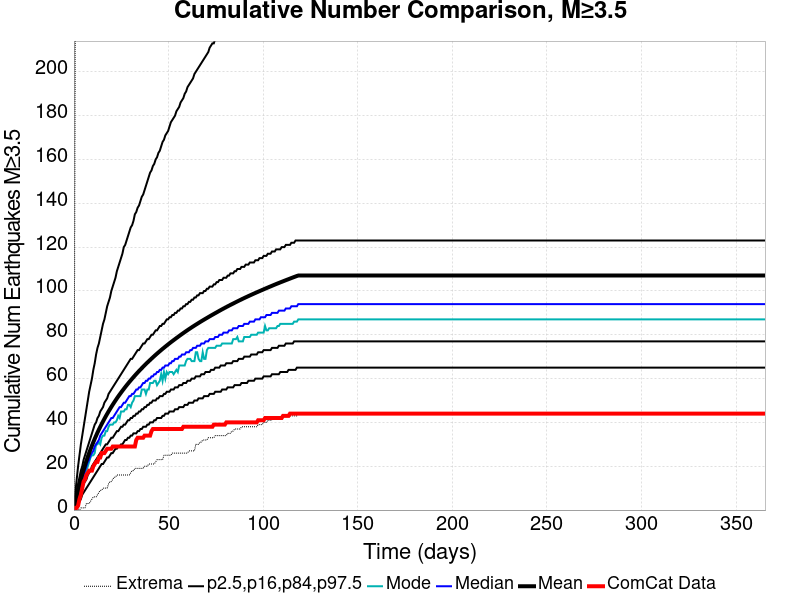

Data behind this chart, as committed beside it:
Time (days), ComCat Data, Simulation Mean, Simulation Median, Simulation Mode, Simulation Minimum, Simulation Maximum, 2.5 %-ile, 16 %-ile, 84 %-ile, 97.5 %-ile
0.0, 0.0, 0.0, 0.0, 0.0, 0.0, 0.0, 0.0, 0.0, 0.0, 0.0
0.732, 1.0, 3.119, 3.0, 2.0, 0.0, 234.0, 0.0, 1.0, 5.0, 8.0
1.464, 1.0, 6.123, 5.0, 5.0, 0.0, 287.0, 1.0, 3.0, 9.0, 14.0
2.196, 2.0, 8.93, 8.0, 7.0, 0.0, 337.0, 3.0, 5.0, 12.0, 20.0
2.928, 5.0, 11.56, 10.0, 9.0, 0.0, 371.0, 4.0, 7.0, 15.0, 25.0
3.66, 7.0, 14, 12.0, 11.0, 1.0, 390.0, 5.0, 8.0, 18.0, 30.0
4.392, 10.0, 16.28, 14.0, 13.0, 1.0, 408.0, 7.0, 10.0, 20.0, 34.0
5.124, 13.0, 18.44, 16.0, 15.0, 1.0, 435.0, 8.0, 12.0, 23.0, 38.0
5.856, 14.0, 20.49, 18.0, 16.0, 1.0, 466.0, 9.0, 13.0, 25.0, 42.0
6.588, 16.0, 22.46, 20.0, 18.0, 3.0, 489.0, 10.0, 14.0, 27.0, 46.0
7.32, 17.0, 24.32, 22.0, 20.0, 3.0, 509.0, 11.0, 16.0, 29.0, 50.0
8.052, 18.0, 26.09, 23.0, 22.0, 3.0, 522.0, 12.0, 17.0, 31.0, 54.0
8.784, 18.0, 27.78, 25.0, 24.0, 4.0, 530.0, 13.0, 18.0, 33.0, 57.0
9.516, 18.0, 29.4, 26.0, 25.0, 5.0, 543.0, 14.0, 20.0, 35.0, 60.0
10.25, 20.0, 30.98, 27.0, 25.0, 6.0, 551.0, 15.0, 21.0, 37.0, 64.0
10.98, 21.0, 32.49, 29.0, 26.0, 6.0, 557.0, 16.0, 22.0, 39.0, 67.0
11.71, 22.0, 33.95, 30.0, 30.0, 6.0, 566.0, 17.0, 23.0, 40.0, 71.0
12.44, 22.0, 35.36, 31.0, 30.0, 7.0, 575.0, 18.0, 24.0, 42.0, 74.0
13.18, 24.0, 36.69, 32.0, 31.0, 8.0, 583.0, 19.0, 25.0, 43.0, 76.0
13.91, 24.0, 37.99, 34.0, 30.0, 9.0, 589.0, 20.0, 26.0, 45.0, 79.0
14.64, 26.0, 39.25, 35.0, 33.0, 9.0, 595.0, 21.0, 27.0, 46.0, 82.0
15.37, 26.0, 40.46, 36.0, 34.0, 10.0, 600.0, 21.0, 28.0, 47.0, 85.0
16.1, 26.0, 41.64, 37.0, 34.0, 10.0, 604.0, 22.0, 29.0, 49.0, 87.0
16.84, 27.0, 42.79, 38.0, 36.0, 10.0, 608.0, 23.0, 30.0, 50.0, 90.0
17.57, 28.0, 43.9, 39.0, 36.0, 10.0, 614.0, 24.0, 30.0, 51.0, 93.0
18.3, 28.0, 44.99, 40.0, 38.0, 12.0, 618.0, 24.0, 31.0, 53.0, 95.0
19.03, 28.0, 46.04, 41.0, 39.0, 13.0, 622.0, 25.0, 32.0, 54.0, 97.0
19.76, 28.0, 47.08, 42.0, 39.0, 13.0, 627.0, 26.0, 33.0, 55.0, 100.0
20.49, 29.0, 48.08, 42.0, 39.0, 14.0, 633.0, 26.0, 33.0, 56.0, 102.0
21.23, 29.0, 49.05, 43.0, 40.0, 15.0, 635.0, 27.0, 34.0, 57.0, 104.0
21.96, 29.0, 50, 44.0, 40.0, 15.0, 658.0, 28.0, 35.0, 58.0, 106.0
22.69, 29.0, 50.95, 45.0, 41.0, 16.0, 672.0, 28.0, 36.0, 59.0, 109.0
23.42, 29.0, 51.86, 46.0, 43.0, 16.0, 687.0, 29.0, 36.0, 60.0, 111.0
24.15, 29.0, 52.74, 47.0, 42.0, 16.0, 709.0, 29.0, 37.0, 61.0, 113.0
24.89, 29.0, 53.6, 47.0, 45.0, 16.0, 718.0, 30.0, 38.0, 62.0, 115.0
25.62, 29.0, 54.45, 48.0, 45.0, 16.0, 734.0, 30.0, 38.0, 63.0, 117.0
26.35, 29.0, 55.28, 49.0, 45.0, 16.0, 741.0, 31.0, 39.0, 64.0, 120.0
27.08, 29.0, 56.11, 49.0, 46.0, 16.0, 747.0, 32.0, 39.0, 65.0, 121.0
27.81, 29.0, 56.9, 50.0, 46.0, 16.0, 756.0, 32.0, 40.0, 66.0, 123.0
28.55, 29.0, 57.68, 51.0, 48.0, 16.0, 762.0, 33.0, 41.0, 67.0, 125.0
29.28, 29.0, 58.45, 52.0, 48.0, 16.0, 775.0, 33.0, 41.0, 68.0, 127.0
30.01, 29.0, 59.2, 52.0, 47.0, 17.0, 780.0, 34.0, 42.0, 69.0, 129.0
30.74, 29.0, 59.94, 53.0, 49.0, 18.0, 785.0, 34.0, 42.0, 69.0, 130.0
31.47, 29.0, 60.67, 53.0, 50.0, 18.0, 791.0, 35.0, 43.0, 70.0, 132.0
32.21, 29.0, 61.39, 54.0, 52.0, 19.0, 795.0, 35.0, 43.0, 71.0, 135.0
32.94, 32.0, 62.09, 55.0, 52.0, 19.0, 804.0, 35.0, 44.0, 72.0, 136.0
33.67, 33.0, 62.78, 55.0, 52.0, 19.0, 808.0, 36.0, 44.0, 73.0, 138.0
34.4, 33.0, 63.45, 56.0, 52.0, 19.0, 811.0, 36.0, 45.0, 73.0, 139.0
35.13, 33.0, 64.11, 56.0, 52.0, 19.0, 823.0, 37.0, 45.0, 74.0, 141.0
35.87, 33.0, 64.77, 57.0, 55.0, 19.0, 829.0, 37.0, 46.0, 75.0, 143.0
36.6, 33.0, 65.41, 58.0, 55.0, 19.0, 833.0, 38.0, 46.0, 76.0, 144.0
37.33, 34.0, 66.06, 58.0, 55.0, 20.0, 833.0, 38.0, 47.0, 76.0, 146.0
38.06, 34.0, 66.68, 59.0, 53.0, 20.0, 834.0, 38.0, 47.0, 77.0, 148.0
38.79, 34.0, 67.3, 59.0, 55.0, 20.0, 841.0, 39.0, 48.0, 78.0, 150.0
39.53, 34.0, 67.9, 60.0, 55.0, 21.0, 844.0, 39.0, 48.0, 78.0, 152.0
40.26, 34.0, 68.5, 60.0, 58.0, 21.0, 845.0, 40.0, 49.0, 79.0, 154.0
40.99, 36.0, 69.09, 61.0, 58.0, 21.0, 849.0, 40.0, 49.0, 80.0, 155.0
41.72, 37.0, 69.68, 61.0, 58.0, 21.0, 851.0, 40.0, 50.0, 80.0, 157.0
42.45, 37.0, 70.26, 62.0, 59.0, 21.0, 856.0, 41.0, 50.0, 81.0, 158.0
43.19, 37.0, 70.83, 62.0, 59.0, 22.0, 863.0, 41.0, 50.0, 82.0, 160.0
... 440 more rows
